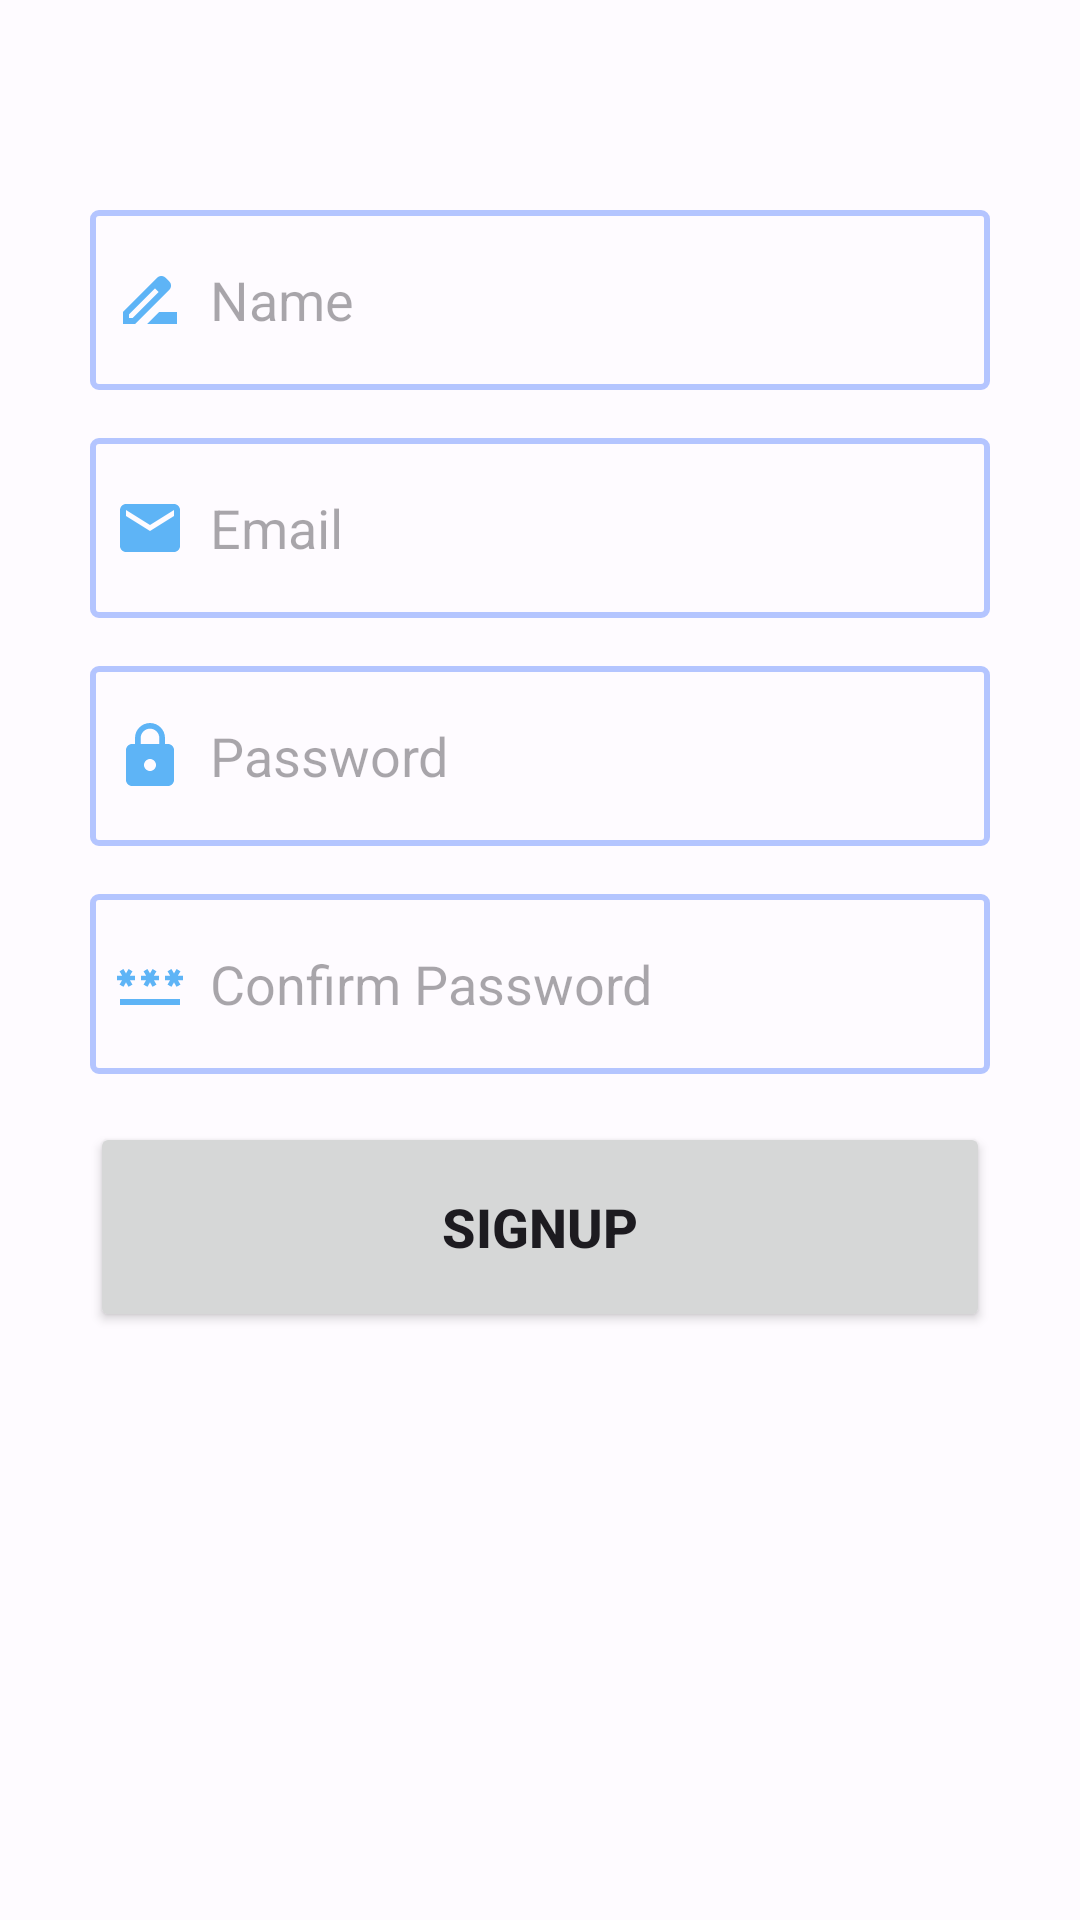

Write the Android layout XML for this screen, with the resource values it uses.
<!-- AndroidManifest.xml: application theme AppTheme -->
<!-- res/layout/fragment_signup_tab.xml -->
<?xml version="1.0" encoding="utf-8"?>
<androidx.constraintlayout.widget.ConstraintLayout xmlns:android="http://schemas.android.com/apk/res/android"
    xmlns:app="http://schemas.android.com/apk/res-auto"
    xmlns:tools="http://schemas.android.com/tools"
    android:layout_width="match_parent"
    android:layout_height="match_parent"
    android:padding="20dp"
    tools:context=".TabFragment.SignupTabFragment">

    <EditText
        android:id="@+id/signup_name"
        android:layout_width="300dp"
        android:layout_height="60dp"
        android:layout_gravity="center"
        android:layout_marginTop="50dp"
        android:background="@drawable/edittext_bkg"
        android:drawableLeft="@drawable/name"
        android:drawablePadding="8dp"
        android:hint="Name"
        android:singleLine="true"
        android:scrollHorizontally="true"
        android:padding="8dp"
        app:layout_constraintEnd_toEndOf="parent"
        app:layout_constraintStart_toStartOf="parent"
        app:layout_constraintTop_toTopOf="parent" />

    <EditText
        android:id="@+id/signup_email"
        android:layout_width="300dp"
        android:layout_height="60dp"
        android:layout_gravity="center"
        android:layout_marginTop="16dp"
        android:singleLine="true"
        android:scrollHorizontally="true"
        android:background="@drawable/edittext_bkg"
        android:drawableLeft="@drawable/email"
        android:drawablePadding="8dp"
        android:hint="Email"
        android:padding="8dp"
        app:layout_constraintEnd_toEndOf="parent"
        app:layout_constraintStart_toStartOf="parent"
        app:layout_constraintTop_toBottomOf="@+id/signup_name" />


    <EditText
        android:id="@+id/signup_password"
        android:layout_width="300dp"
        android:layout_height="60dp"
        android:layout_gravity="center"
        android:layout_marginTop="16dp"
        android:background="@drawable/edittext_bkg"
        android:drawableLeft="@drawable/lock"
        android:singleLine="true"
        android:scrollHorizontally="true"
        android:drawablePadding="8dp"
        android:hint="Password"
        android:inputType="textPassword"
        android:padding="8dp"
        app:layout_constraintEnd_toEndOf="parent"
        app:layout_constraintHorizontal_bias="0.504"
        app:layout_constraintStart_toStartOf="parent"
        app:layout_constraintTop_toBottomOf="@id/signup_email" />

    <EditText
        android:id="@+id/signup_confirm_password"
        android:layout_width="300dp"
        android:layout_height="60dp"
        android:layout_gravity="center"
        android:layout_marginTop="16dp"
        android:background="@drawable/edittext_bkg"
        android:drawableLeft="@drawable/password"
        android:singleLine="true"
        android:scrollHorizontally="true"
        android:inputType="textPassword"
        android:drawablePadding="8dp"
        android:hint="Confirm Password"
        android:padding="8dp"
        app:layout_constraintEnd_toEndOf="parent"
        app:layout_constraintStart_toStartOf="parent"
        app:layout_constraintTop_toBottomOf="@id/signup_password" />

    <Button
        android:id="@+id/btn_signup"
        android:layout_width="300dp"
        android:layout_height="70dp"
        android:layout_gravity="center"
        android:layout_marginTop="16dp"
        android:text="SIGNUP"
        android:textSize="18sp"
        android:textStyle="bold"
        app:cornerRadius="30dp"
        app:layout_constraintEnd_toEndOf="parent"
        app:layout_constraintStart_toStartOf="parent"
        app:layout_constraintTop_toBottomOf="@+id/signup_confirm_password" />


</androidx.constraintlayout.widget.ConstraintLayout>
<!-- resources referenced by this layout -->
<resources>
  <!-- drawable edittext_bkg (drawable) -->
  <?xml version="1.0" encoding="utf-8"?>
  <shape xmlns:android="http://schemas.android.com/apk/res/android"
      android:shape="rectangle">
      <solid
          android:color="@color/md_theme_background"/>
      <corners
          android:radius="2dp"/>
      <stroke
          android:color="@color/md_theme_inversePrimary"
          android:width="2dp"/>
  
  
  </shape>
  <!-- drawable email (drawable) -->
  <vector android:height="24dp" android:tint="#5EB4F6"
      android:viewportHeight="24" android:viewportWidth="24"
      android:width="24dp" xmlns:android="http://schemas.android.com/apk/res/android">
      <path android:fillColor="@android:color/white" android:pathData="M20,4L4,4c-1.1,0 -1.99,0.9 -1.99,2L2,18c0,1.1 0.9,2 2,2h16c1.1,0 2,-0.9 2,-2L22,6c0,-1.1 -0.9,-2 -2,-2zM20,8l-8,5 -8,-5L4,6l8,5 8,-5v2z"/>
  </vector>
  <!-- drawable lock (drawable) -->
  <vector android:height="24dp" android:tint="#5EB4F6"
      android:viewportHeight="24" android:viewportWidth="24"
      android:width="24dp" xmlns:android="http://schemas.android.com/apk/res/android">
      <path android:fillColor="@android:color/white" android:pathData="M18,8h-1L17,6c0,-2.76 -2.24,-5 -5,-5S7,3.24 7,6v2L6,8c-1.1,0 -2,0.9 -2,2v10c0,1.1 0.9,2 2,2h12c1.1,0 2,-0.9 2,-2L20,10c0,-1.1 -0.9,-2 -2,-2zM12,17c-1.1,0 -2,-0.9 -2,-2s0.9,-2 2,-2 2,0.9 2,2 -0.9,2 -2,2zM15.1,8L8.9,8L8.9,6c0,-1.71 1.39,-3.1 3.1,-3.1 1.71,0 3.1,1.39 3.1,3.1v2z"/>
  </vector>
  <!-- drawable name (drawable) -->
  <vector android:height="24dp" android:tint="#5EB4F6"
      android:viewportHeight="24" android:viewportWidth="24"
      android:width="24dp" xmlns:android="http://schemas.android.com/apk/res/android">
      <path android:fillColor="@android:color/white" android:pathData="M18.41,5.8L17.2,4.59c-0.78,-0.78 -2.05,-0.78 -2.83,0l-2.68,2.68L3,15.96V20h4.04l8.74,-8.74 2.63,-2.63c0.79,-0.78 0.79,-2.05 0,-2.83zM6.21,18H5v-1.21l8.66,-8.66 1.21,1.21L6.21,18zM11,20l4,-4h6v4H11z"/>
  </vector>
  <color name="md_theme_background">#FEFBFF</color>
  <color name="md_theme_inversePrimary">#B4C5FF</color>
  <color name="md_theme_primary">#3F5AA9</color>
  <color name="md_theme_onPrimary">#FFFFFF</color>
  <color name="md_theme_primaryContainer">#DBE1FF</color>
  <color name="md_theme_onPrimaryContainer">#00174C</color>
  <color name="md_theme_secondary">#595E72</color>
  <color name="md_theme_onSecondary">#FFFFFF</color>
  <color name="md_theme_secondaryContainer">#DDE1F9</color>
  <color name="md_theme_onSecondaryContainer">#161B2C</color>
  <color name="md_theme_tertiary">#745470</color>
  <color name="md_theme_onTertiary">#FFFFFF</color>
  <color name="md_theme_tertiaryContainer">#FFD6F7</color>
  <color name="md_theme_onTertiaryContainer">#2B122A</color>
  <color name="md_theme_error">#BA1A1A</color>
  <color name="md_theme_errorContainer">#FFDAD6</color>
  <color name="md_theme_onError">#FFFFFF</color>
  <color name="md_theme_onErrorContainer">#410002</color>
  <color name="md_theme_onBackground">#1B1B1F</color>
  <color name="md_theme_surface">#FEFBFF</color>
  <color name="md_theme_onSurface">#1B1B1F</color>
  <color name="md_theme_surfaceVariant">#E2E1EC</color>
  <color name="md_theme_onSurfaceVariant">#45464F</color>
  <color name="md_theme_outline">#757680</color>
  <color name="md_theme_inverseOnSurface">#F2F0F4</color>
  <color name="md_theme_inverseSurface">#303034</color>
</resources>
